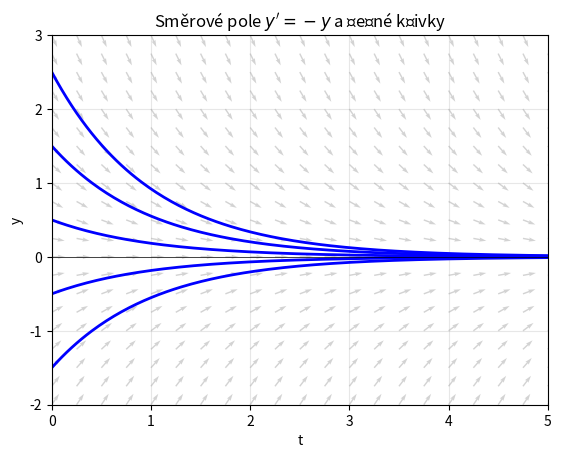

Reproduce this figure in Python.
import numpy as np
import matplotlib.pyplot as plt

# Pravá strana rovnice y' = f(t, y)
f = lambda t, y: -y

# Exaktní řešení pro srovnání (pro y' = -y): y(t) = y0 * exp(-t)
exact = lambda t, y0: y0 * np.exp(-t)

# --- Směrové pole ---
T, Y = np.meshgrid(np.linspace(0, 5, 21), np.linspace(-2, 3, 21))
U = np.ones_like(T)          # jednotkový časový krok
V = f(T, Y)
N = np.hypot(U, V)           # normalizace šipek na stejnou délku
plt.quiver(T, Y, U / N, V / N, color='lightgray', angles='xy')

# --- Několik řešení (exaktních) protékajících polem ---
t = np.linspace(0, 5, 200)
for y0 in [-1.5, -0.5, 0.5, 1.5, 2.5]:
    plt.plot(t, exact(t, y0), 'b', lw=2)

plt.axhline(0, color='k', lw=0.5)
plt.xlabel('t')
plt.ylabel('y')
plt.title(r"Směrové pole $y' = -y$ a řešné křivky")
plt.xlim(0, 5)
plt.ylim(-2, 3)
plt.grid(alpha=0.3)
plt.show()
